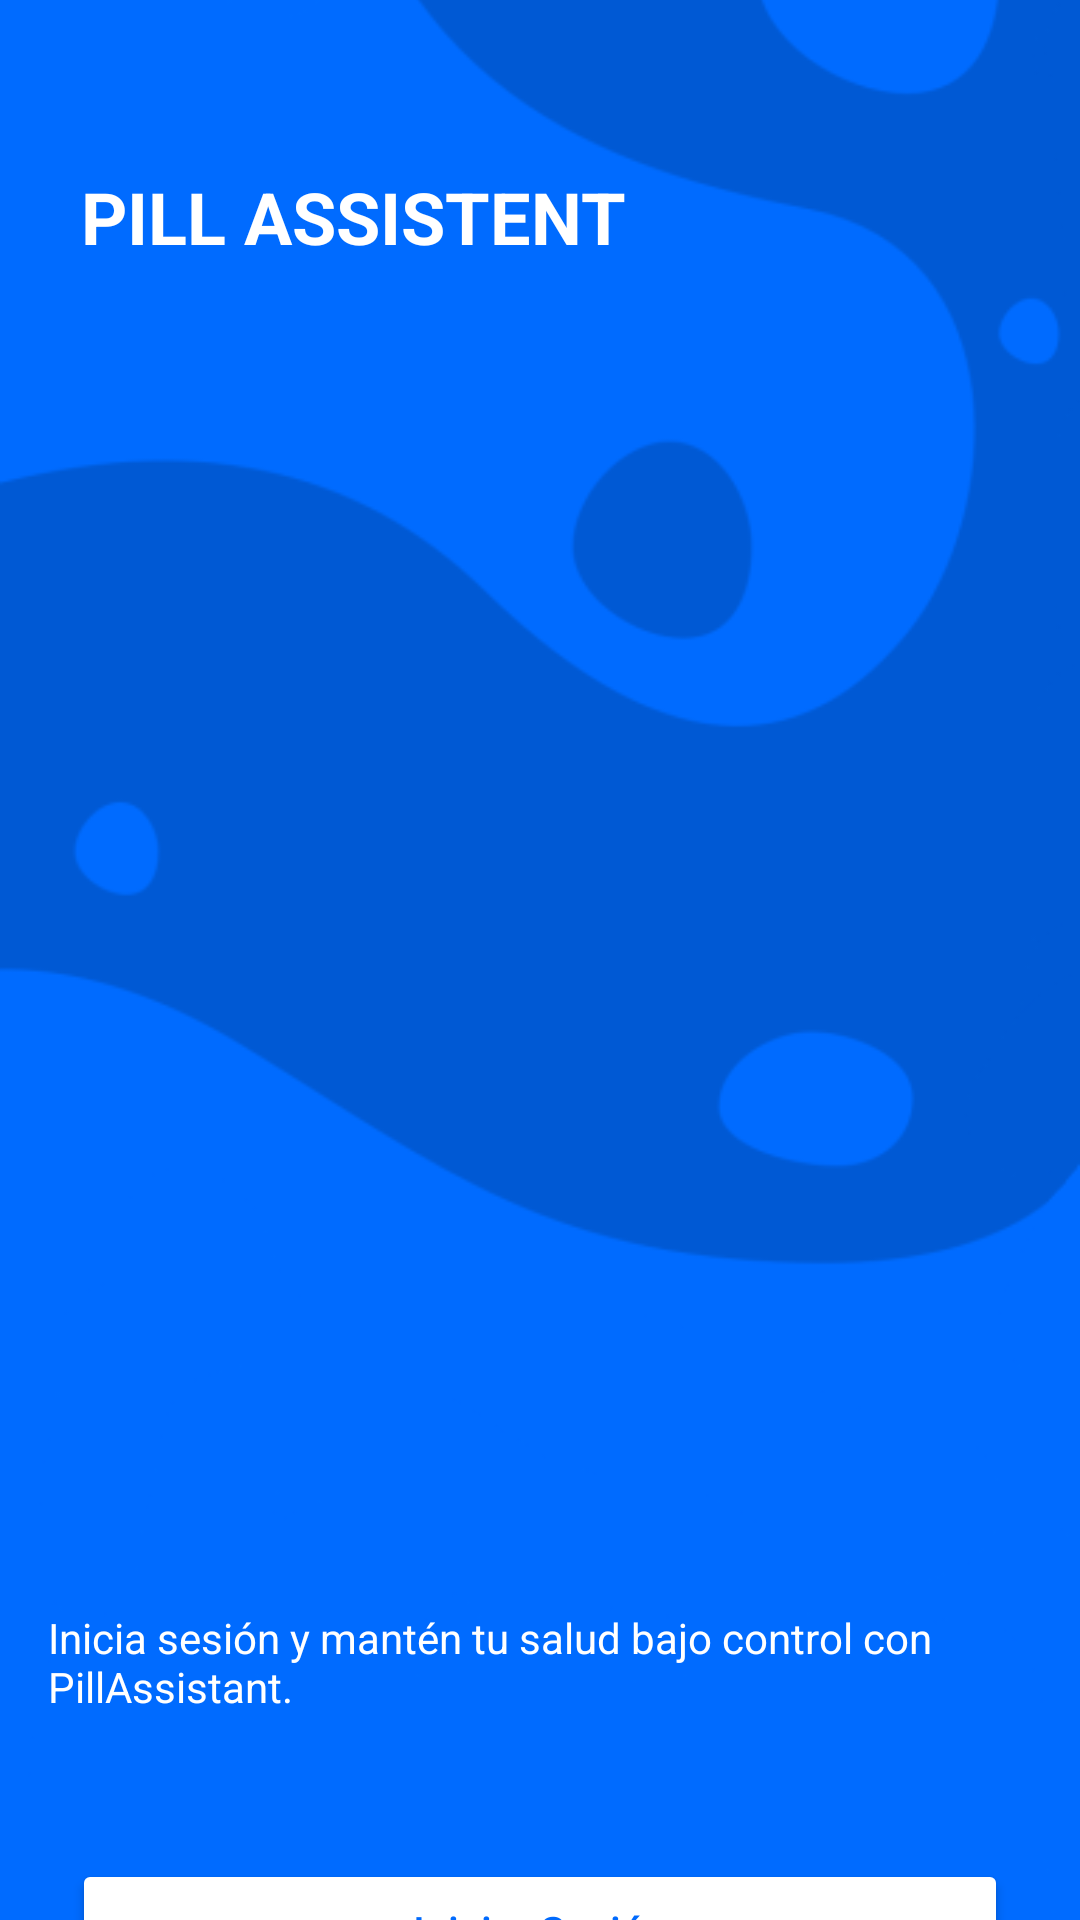

Produce the Android XML layout that renders to this screen, including the resource entries it uses.
<!-- AndroidManifest.xml: application theme Theme.PillAssistant -->
<!-- res/layout/activity_main.xml -->
<?xml version="1.0" encoding="utf-8"?>
<androidx.constraintlayout.widget.ConstraintLayout
    xmlns:android="http://schemas.android.com/apk/res/android"
    xmlns:app="http://schemas.android.com/apk/res-auto"
    xmlns:tools="http://schemas.android.com/tools"
    android:layout_width="match_parent"
    android:layout_height="match_parent"
    tools:context=".MainActivity"> 

    
    <ImageView
        android:id="@+id/bg_login"
        android:layout_width="0dp"
        android:layout_height="0dp"
        android:layout_marginBottom="0dp"
        android:scaleType="centerCrop"
        android:src="@drawable/background_image_main"
        app:layout_constraintBottom_toBottomOf="parent"
        app:layout_constraintEnd_toEndOf="parent"
        app:layout_constraintStart_toStartOf="parent"
        app:layout_constraintTop_toTopOf="parent" />

    

    

    

    <TextView
        android:id="@+id/appName"
        android:layout_width="wrap_content"
        android:layout_height="wrap_content"
        android:layout_marginTop="56dp"
        android:text="PILL ASSISTENT"
        android:textColor="@color/white"
        android:textSize="24sp"
        android:textStyle="bold"
        app:layout_constraintEnd_toEndOf="parent"
        app:layout_constraintHorizontal_bias="0.152"
        app:layout_constraintStart_toStartOf="parent"
        app:layout_constraintTop_toTopOf="parent" />

    <TextView
        android:id="@+id/subtitle"
        android:layout_width="wrap_content"
        android:layout_height="wrap_content"
        android:layout_marginTop="432dp"
        android:padding="16dp"
        android:text="Inicia sesión y mantén tu salud bajo control con PillAssistant."
        android:textColor="@color/white"
        android:textSize="14sp"
        app:layout_constraintEnd_toEndOf="parent"
        app:layout_constraintHorizontal_bias="0.0"
        app:layout_constraintStart_toStartOf="parent"
        app:layout_constraintTop_toBottomOf="@id/appName" />

    <Button
        android:id="@+id/btnLoginStart"
        android:layout_width="0dp"
        android:layout_height="wrap_content"
        android:text="Iniciar Sesión"
        android:backgroundTint="@color/white"
        android:textColor="@color/colorPrimary"
        android:textAllCaps="false"
        android:layout_marginTop="32dp"
        android:layout_marginStart="24dp"
        android:layout_marginEnd="24dp"
        app:layout_constraintTop_toBottomOf="@id/subtitle"
        app:layout_constraintEnd_toEndOf="parent"
        app:layout_constraintStart_toStartOf="parent" />

    
    <Button
        android:id="@+id/btnRegisterStart"
        android:layout_width="0dp"
        android:layout_height="wrap_content"
        android:text="Registrarse"
        android:backgroundTint="@color/transparent"
        android:background="@drawable/outline_button"
        android:textColor="@color/white"
        android:textAllCaps="false"
        android:layout_marginTop="16dp"
        android:layout_marginStart="24dp"
        android:layout_marginEnd="24dp"
        app:layout_constraintTop_toBottomOf="@id/btnLoginStart"
        app:layout_constraintEnd_toEndOf="parent"
        app:layout_constraintStart_toStartOf="parent" />

</androidx.constraintlayout.widget.ConstraintLayout>
<!-- resources referenced by this layout -->
<resources>
  <color name="colorPrimary">#FF006AFD</color>
  <color name="transparent">#00FFFFFF</color>
  <color name="white">#FFFFFFFF</color>
  <!-- drawable background_image_main: png bitmap (drawable, 14931 bytes) -->
  <!-- drawable outline_button (drawable) -->
  <shape xmlns:android="http://schemas.android.com/apk/res/android">
      <solid android:color="@android:color/transparent" />
      <stroke android:width="4dp" android:color="@color/blue" />
      <corners android:radius="20dp" />
  </shape>
  <style name="Theme.PillAssistant" parent="Base.Theme.PillAssistant" />
  <color name="blue">#0000FF</color>
  <style name="Base.Theme.PillAssistant" parent="Theme.Material3.DayNight.NoActionBar">
          
          
      </style>
</resources>
